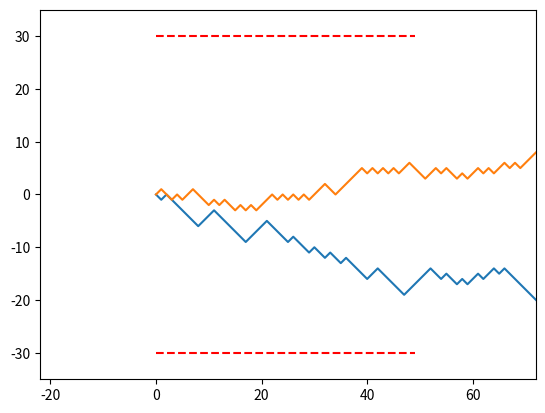

Write the Python code that produced this figure.
# -*- coding: utf-8 -*-
import random
import numpy as np
import matplotlib.pyplot as plt
"""
Created on Thu Sep 17 21:28:03 2026

@author: pascal
"""
def phi (n:int)-> int:
    if n%2 == 0:
        return n//2
    return 3*n + 1

def syracuse (a,n: int)->int:
    if n == 0:
        return a
    return  phi(syracuse(a,n-1))

a=127
n=50
maxa = a
for i in range (1,n+1):
    print (i,syracuse(a,i))
    

i = 1
cp = 0
while syracuse (a,i) != 1 :
    cp += 1
    if syracuse (a,i) >= maxa:
        maxa = syracuse (a,i)
    i+=1
print ("maxa:", maxa)
print("nbiterations:",cp)

def PileOuFace():
    y= random.uniform (0,1)
    if y < 1/2 :
        return -1
    return 1
def Position (N: int)->int:
    x = 0
    i=0
    L = [x]
    while i < N :
        x += PileOuFace ()
        L.append(x)
        i+= 1
    return L

plt.plot(Position(1000))

def PositionBornee():
    x=0
    i=0
    L=[x]
    while i<= 10000 and x > -30 and x < 30 :
        x += PileOuFace()
        L.append(x)
        i+= 1
    return L
   
plt.plot(np.linspace(-30,-30,50),"r--")
plt.plot(np.linspace(30,30,50),"r--")
plt.plot(PositionBornee())
plt.axis("equal")
plt.xlim(0,50)
plt.ylim(-35,35)

    
        
